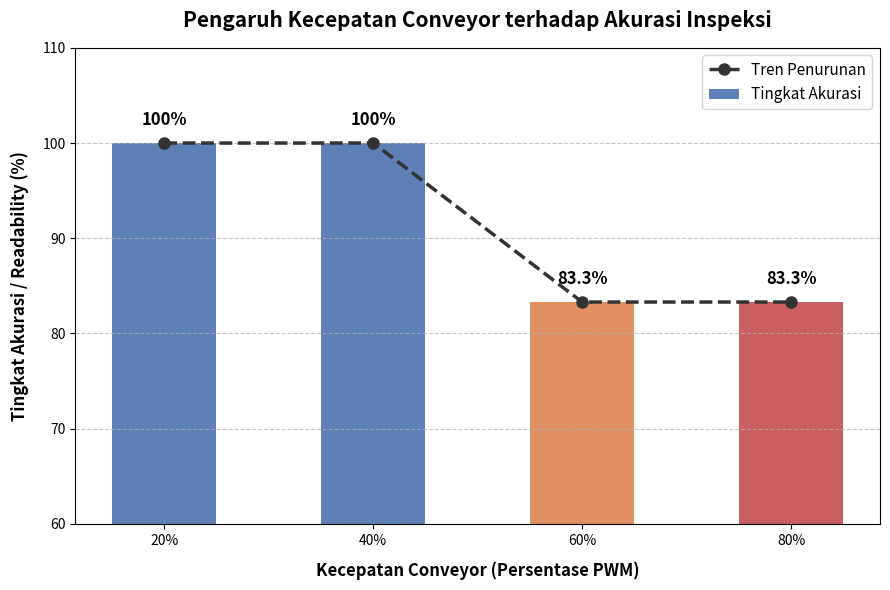

Reproduce this figure in Python.
import matplotlib.pyplot as plt

# Data dari Tabel Pengujian Aktual (6 sampel per kecepatan)
# 20%: 6/6 terbaca (100%)
# 40%: 6/6 terbaca (100%)
# 60%: 5/6 terbaca (83.3%)
# 80%: 5/6 terbaca (83.3%)
kecepatan = ['20%', '40%', '60%', '80%']
akurasi = [100.0, 100.0, 83.3, 83.3] 

# Membuat figur grafik dengan ukuran proporsional
plt.figure(figsize=(9, 6))

# 1. Membuat Grafik Batang (Bar Chart)
# Warna biru untuk yang 100%, warna oranye/merah untuk yang menurun
colors = ['#4C72B0', '#4C72B0', '#DD8452', '#C44E52']
bars = plt.bar(kecepatan, akurasi, color=colors, width=0.5, alpha=0.9, label='Tingkat Akurasi')

# 2. Membuat Garis Tren (Line Chart) sebagai overlay
plt.plot(kecepatan, akurasi, color='#333333', marker='o', linestyle='dashed', 
         linewidth=2.5, markersize=8, label='Tren Penurunan')

# 3. Menambahkan teks angka persentase tepat di atas setiap batang
for bar, acc in zip(bars, akurasi):
    plt.text(bar.get_x() + bar.get_width() / 2, bar.get_height() + 1.5, 
             f"{acc:.1f}%" if acc < 100 else f"{int(acc)}%", 
             ha='center', va='bottom', fontweight='bold', fontsize=12, color='black')

# 4. Kustomisasi Teks, Label, dan Judul
plt.title('Pengaruh Kecepatan Conveyor terhadap Akurasi Inspeksi', fontsize=15, fontweight='bold', pad=15)
plt.xlabel('Kecepatan Conveyor (Persentase PWM)', fontsize=12, fontweight='bold', labelpad=10)
plt.ylabel('Tingkat Akurasi / Readability (%)', fontsize=12, fontweight='bold', labelpad=10)

# 5. Mengatur rentang Sumbu Y (Mulai dari 60 agar kurva penurunannya terlihat dramatis & jelas)
plt.ylim(60, 110)

# 6. Menambahkan garis bantu (Grid) horizontal agar rapi
plt.grid(axis='y', linestyle='--', alpha=0.7)

# 7. Menampilkan Legenda
plt.legend(loc='upper right', fontsize=11)

# Merapikan *layout* dan menampilkan grafik
plt.tight_layout()

# Menyimpan gambar
plt.savefig('Grafik_Akurasi_Conveyor.png', dpi=300)
print("Berhasil menyimpan Grafik_Akurasi_Conveyor.png")
